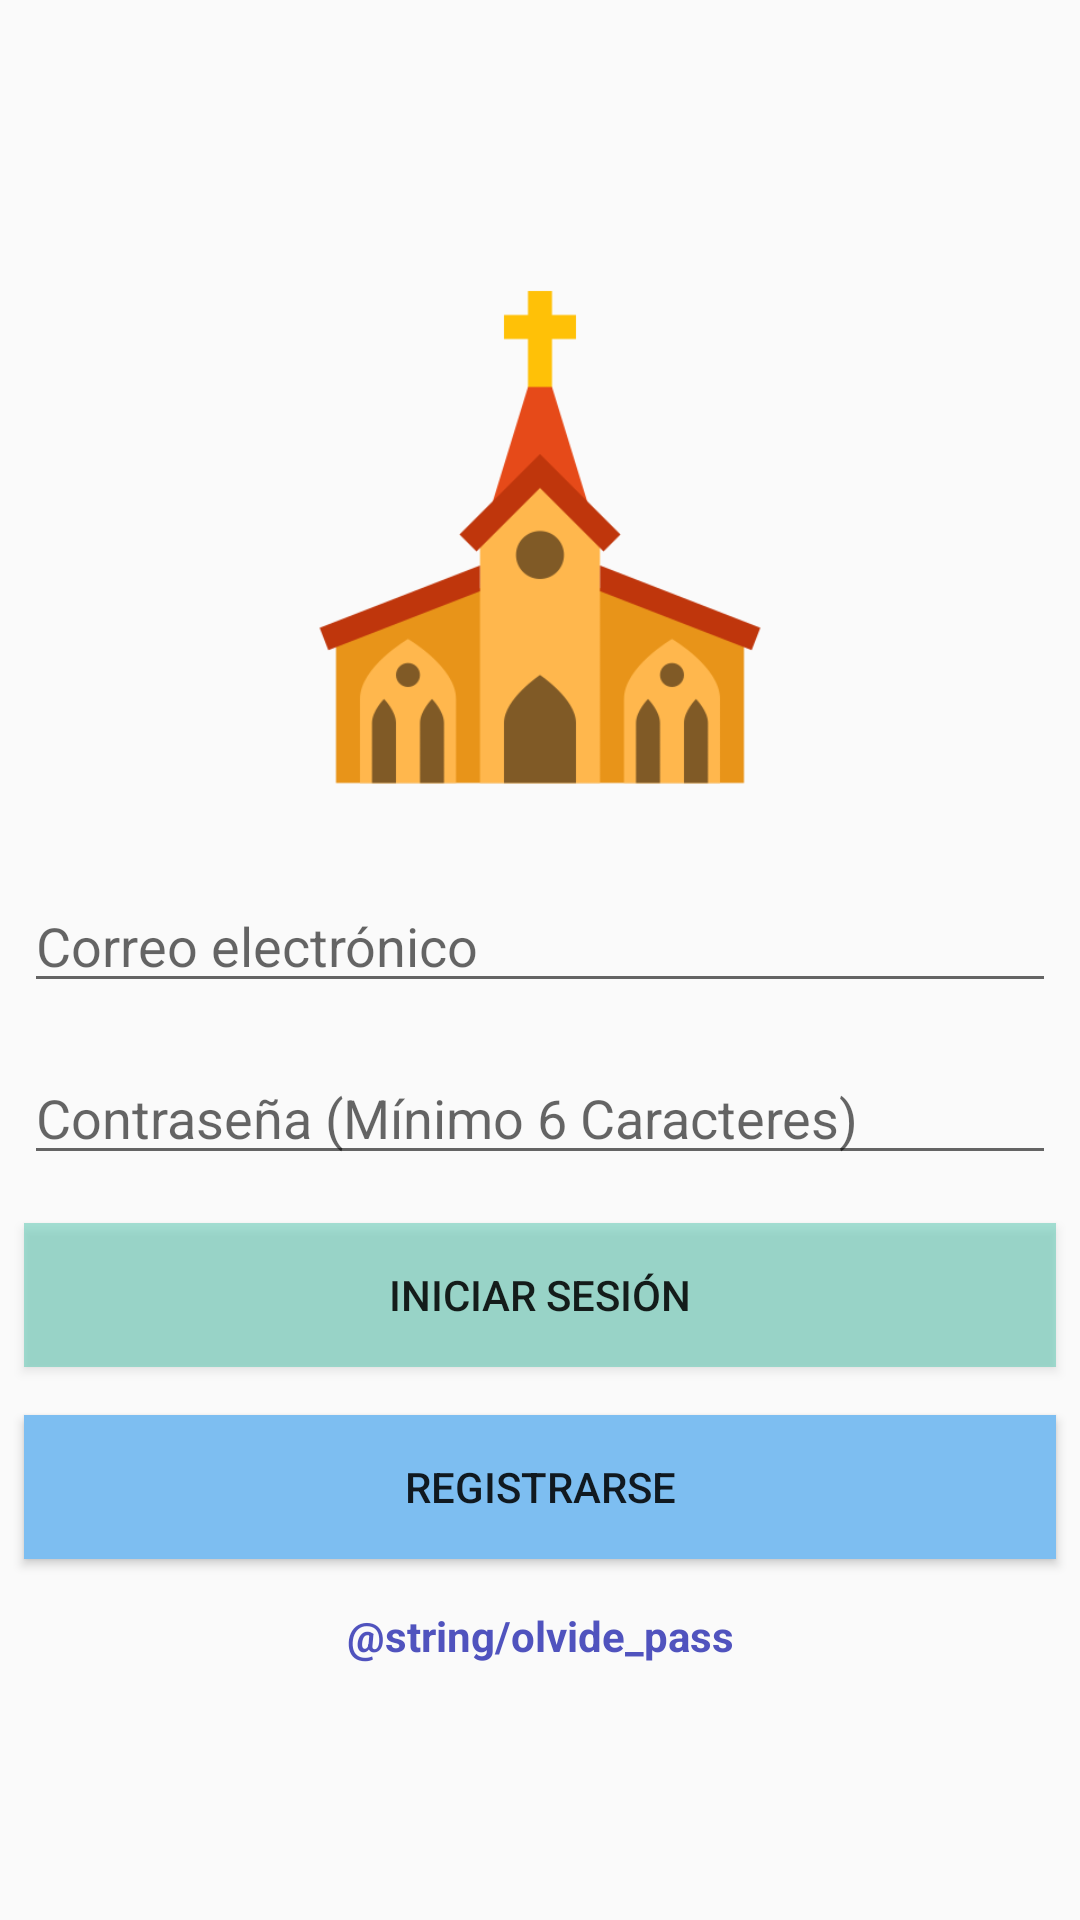

Layout XML and referenced resources for this Android screen:
<!-- AndroidManifest.xml: application theme AppTheme -->
<!-- res/layout/activity_login.xml -->
<?xml version="1.0" encoding="utf-8"?>
<LinearLayout xmlns:android="http://schemas.android.com/apk/res/android"
    xmlns:app="http://schemas.android.com/apk/res-auto"
    xmlns:tools="http://schemas.android.com/tools"
    android:layout_width="match_parent"
    android:layout_height="match_parent"
    android:gravity="center_vertical"
    android:orientation="vertical"
    tools:context=".LoginActivity">


    <ImageView
        android:id="@+id/imageView2"
        android:layout_width="match_parent"
        android:layout_height="192dp"
        android:layout_gravity="center_horizontal"
        android:layout_margin="8dp"
        app:srcCompat="@drawable/logo" />

    <EditText
        android:id="@+id/et_correo"
        android:layout_width="match_parent"
        android:layout_height="wrap_content"
        android:layout_margin="8dp"
        android:ems="10"
        android:hint="@string/correo_electronico"
        android:inputType="textEmailAddress" />

    <EditText
        android:id="@+id/et_password"
        android:layout_width="match_parent"
        android:layout_height="wrap_content"
        android:layout_margin="8dp"
        android:ems="10"
        android:hint="@string/password"
        android:inputType="textPassword" />

    <Button
        android:id="@+id/bt_login"
        android:layout_width="match_parent"
        android:layout_height="wrap_content"
        android:layout_margin="8dp"
        android:background="#7C4AC3AB"
        android:text="@string/iniciar_sesion" />

    <Button
        android:id="@+id/bt_register"
        android:layout_width="match_parent"
        android:layout_height="wrap_content"
        android:layout_margin="8dp"
        android:background="#7DBEF1"
        android:text="@string/registrarse" />

    <TextView
        android:id="@+id/tv_recuperar"
        android:layout_width="match_parent"
        android:layout_height="wrap_content"
        android:layout_margin="8dp"
        android:gravity="center"
        android:text="@string/olvide_pass"
        android:textColor="#5053BE"
        android:textStyle="bold" />
</LinearLayout>
<!-- resources referenced by this layout -->
<resources>
  <!-- drawable logo: png bitmap (drawable, 13276 bytes) -->
  <string name="correo_electronico">Correo electrónico</string>
  <string name="iniciar_sesion">Iniciar Sesión</string>
  <string name="password">Contraseña (Mínimo 6 Caracteres)</string>
  <string name="registrarse">Registrarse</string>
  <style name="AppTheme" parent="Theme.AppCompat.Light.DarkActionBar">
          
          <item name="colorPrimary">@color/colorPrimary</item>
          <item name="colorPrimaryDark">@color/colorPrimaryDark</item>
          <item name="colorAccent">@color/colorAccent</item>
      </style>
  <color name="colorPrimary">#4e8a0a</color>
  <color name="colorPrimaryDark">#000000</color>
  <color name="colorAccent">#0000ff</color>
</resources>
